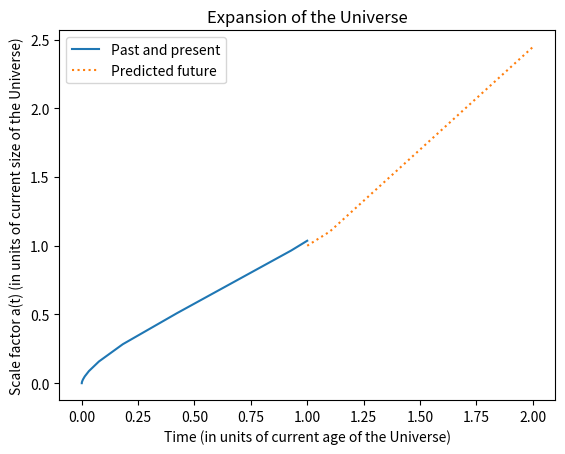

The script that saved this image:
import numpy as np
import matplotlib.pyplot as plt
from scipy.integrate import solve_ivp

# Constants for a more realistic Universe
Omega_m = 0.3  # Fractional matter density
Omega_r = 1e-5  # Fractional radiation density
Omega_lambda = 0.7  # Fractional dark energy density
Omega_k = 1 - Omega_m - Omega_r - Omega_lambda  # Fractional curvature density

# Friedmann equation: (da/dt)^2 = Omega_m/a + Omega_r/a^2 + Omega_lambda*a^2 - Omega_k
# We will solve this equation numerically to find a(t)

# First, we create a function for the derivative in the equation
def da_dt(t, a):
    return np.sqrt(Omega_m / a + Omega_r / a**2 + Omega_lambda * a**2 - Omega_k)

# Initial conditions
a_0_past_present = 1e-10  # The Universe was much smaller in the past
a_0_future = 1  # At present time, the Universe is of size 1

# Time span for the past and present
t_span_past_present = [0, 1]  # From Big Bang to present time

# Solve the differential equation for the past and present
solution_past_present = solve_ivp(da_dt, t_span_past_present, [a_0_past_present], method='RK45')

# Time span for the future
t_span_future = [1, 2]  # From present time to twice the current age of the universe

# Solve the differential equation for the future
solution_future = solve_ivp(da_dt, t_span_future, [a_0_future], method='RK45')

# Plot the expansion of the Universe from Big Bang to present
plt.plot(solution_past_present.t, solution_past_present.y[0], label='Past and present')
# Plot the predicted future expansion of the Universe
plt.plot(solution_future.t, solution_future.y[0], linestyle='dotted', label='Predicted future')

plt.xlabel('Time (in units of current age of the Universe)')
plt.ylabel('Scale factor a(t) (in units of current size of the Universe)')
plt.title('Expansion of the Universe')
plt.legend()
plt.show()
